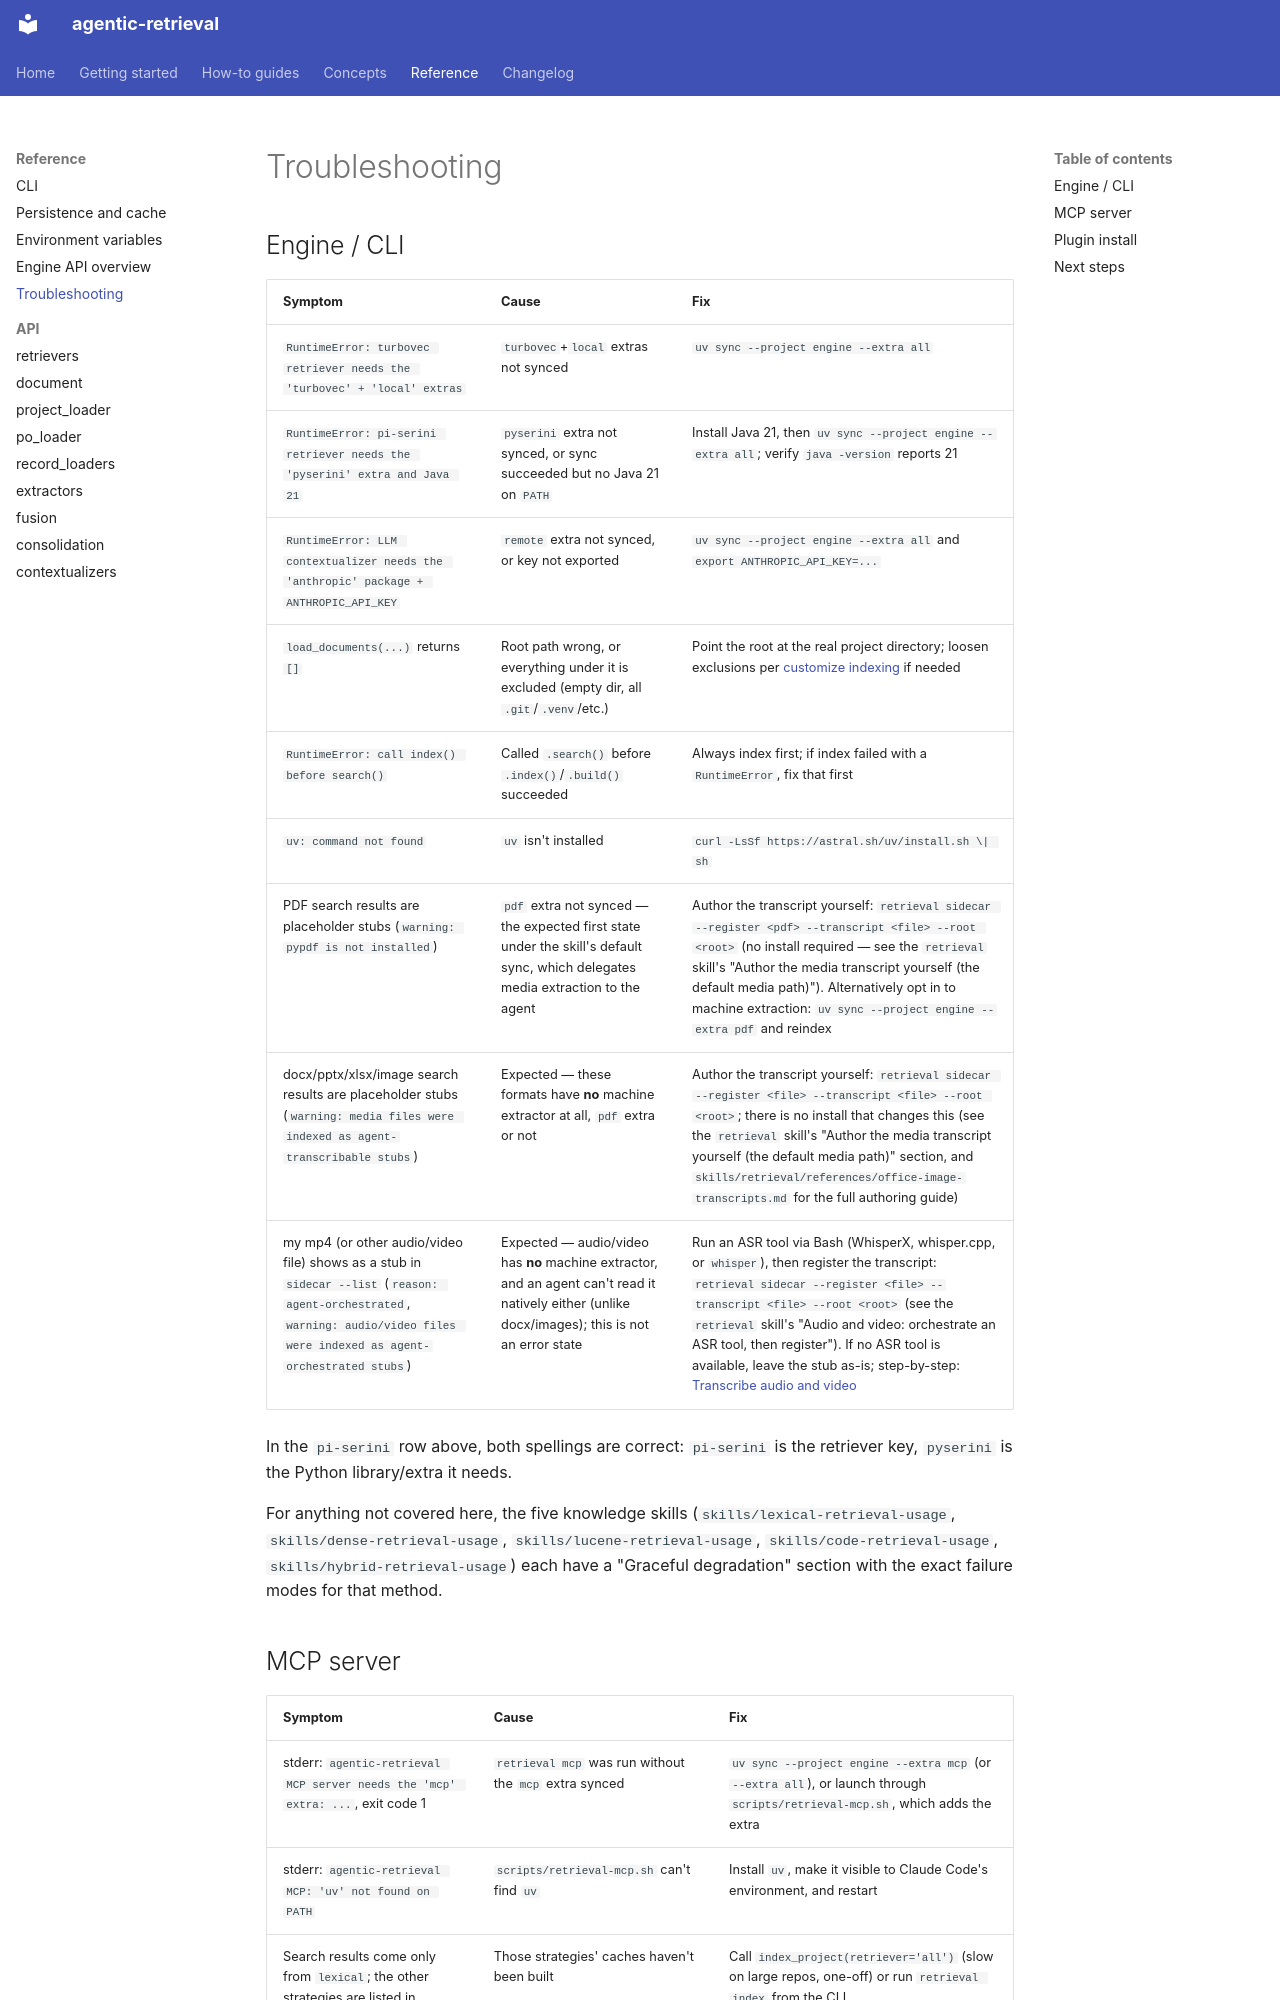

repository: josix/agentic-retrieval · page: reference/troubleshooting/index.html · generator: mkdocs

# Troubleshooting

## Engine / CLI

| Symptom | Cause | Fix |
|---|---|---|
| `RuntimeError: turbovec retriever needs the 'turbovec' + 'local' extras` | `turbovec`+`local` extras not synced | `uv sync --project engine --extra all` |
| `RuntimeError: pi-serini retriever needs the 'pyserini' extra and Java 21` | `pyserini` extra not synced, or sync succeeded but no Java 21 on `PATH` | Install Java 21, then `uv sync --project engine --extra all`; verify `java -version` reports 21 |
| `RuntimeError: LLM contextualizer needs the 'anthropic' package + ANTHROPIC_API_KEY` | `remote` extra not synced, or key not exported | `uv sync --project engine --extra all` and `export ANTHROPIC_API_KEY=...` |
| `load_documents(...)` returns `[]` | Root path wrong, or everything under it is excluded (empty dir, all `.git`/`.venv`/etc.) | Point the root at the real project directory; loosen exclusions per [customize indexing](../how-to/customize-indexing.md) if needed |
| `RuntimeError: call index() before search()` | Called `.search()` before `.index()`/`.build()` succeeded | Always index first; if index failed with a `RuntimeError`, fix that first |
| `uv: command not found` | `uv` isn't installed | `curl -LsSf https://astral.sh/uv/install.sh \| sh` |
| PDF search results are placeholder stubs (`warning: pypdf is not installed`) | `pdf` extra not synced — the expected first state under the skill's default sync, which delegates media extraction to the agent | Author the transcript yourself: `retrieval sidecar --register <pdf> --transcript <file> --root <root>` (no install required — see the `retrieval` skill's "Author the media transcript yourself (the default media path)"). Alternatively opt in to machine extraction: `uv sync --project engine --extra pdf` and reindex |
| docx/pptx/xlsx/image search results are placeholder stubs (`warning: media files were indexed as agent-transcribable stubs`) | Expected — these formats have **no** machine extractor at all, `pdf` extra or not | Author the transcript yourself: `retrieval sidecar --register <file> --transcript <file> --root <root>`; there is no install that changes this (see the `retrieval` skill's "Author the media transcript yourself (the default media path)" section, and `skills/retrieval/references/office-image-transcripts.md` for the full authoring guide) |
| my mp4 (or other audio/video file) shows as a stub in `sidecar --list` (`reason: agent-orchestrated`, `warning: audio/video files were indexed as agent-orchestrated stubs`) | Expected — audio/video has **no** machine extractor, and an agent can't read it natively either (unlike docx/images); this is not an error state | Run an ASR tool via Bash (WhisperX, whisper.cpp, or `whisper`), then register the transcript: `retrieval sidecar --register <file> --transcript <file> --root <root>` (see the `retrieval` skill's "Audio and video: orchestrate an ASR tool, then register"). If no ASR tool is available, leave the stub as-is; step-by-step: [Transcribe audio and video](../how-to/transcribe-audio-video.md) |

In the `pi-serini` row above, both spellings are correct: `pi-serini` is
the retriever key, `pyserini` is the Python library/extra it needs.

For anything not covered here, the five knowledge skills
(`skills/lexical-retrieval-usage`, `skills/dense-retrieval-usage`,
`skills/lucene-retrieval-usage`, `skills/code-retrieval-usage`,
`skills/hybrid-retrieval-usage`) each have a "Graceful degradation" section
with the exact failure modes for that method.
